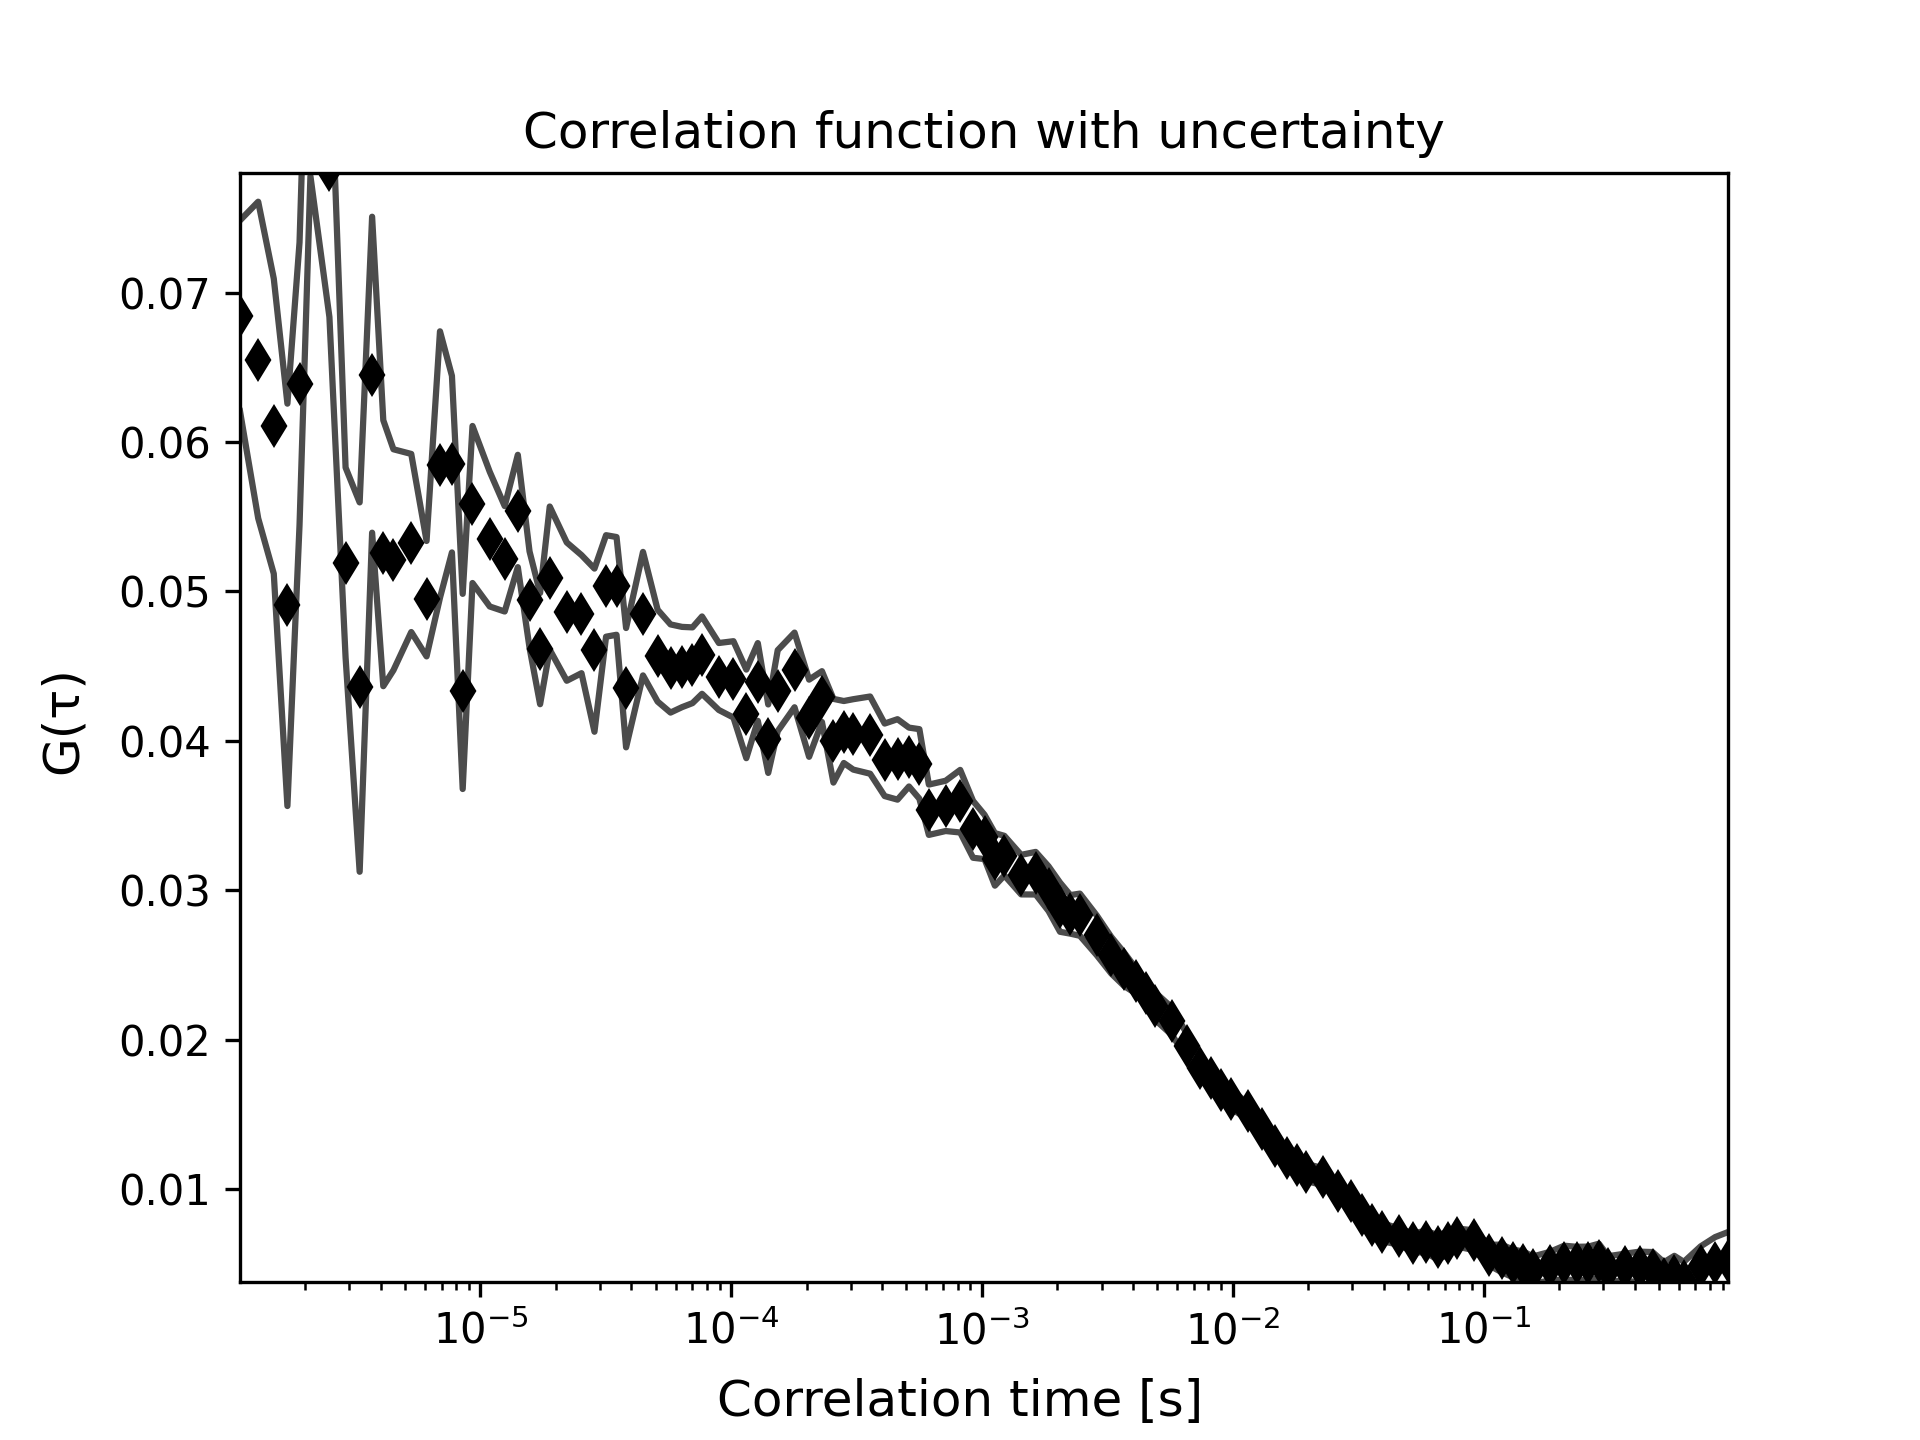

The table this chart was drawn from, first rows:
1.1000308008624241e-06, 0.0684542670738102, 63333.65821458552, 0.0063856902157196594
1.3000364010192286e-06, 0.06549, 63334, 0.0106
1.5000420011760328e-06, 0.06106, 60, 0.009876
1.7000476013328374e-06, 0.0491, 0.0, 0.01347
1.9000532014896418e-06, 0.0639, 0.0, 0.009464
2.1000588016464458e-06, 0.08735, 0.0, 0.009544
2.500070001960055e-06, 0.0782, 0.0, 0.009828
2.900081202273664e-06, 0.05194, 0.0, 0.006357
3.3000924025872726e-06, 0.0436, 0.0, 0.01236
3.700103602900881e-06, 0.06451, 0.0, 0.01058
4.10011480321449e-06, 0.05256, 0.0, 0.008902
4.500126003528099e-06, 0.05212, 0.0, 0.007396
5.300148404155316e-06, 0.05324, 0.0, 0.005962
6.100170804782534e-06, 0.04952, 0.0, 0.003864
6.900193205409751e-06, 0.0585, 0.0, 0.008918
7.70021560603697e-06, 0.05852, 0.0, 0.00591
8.500238006664185e-06, 0.04331, 0.0, 0.006532
9.300260407291404e-06, 0.05582, 0.0, 0.005257
1.0900305208545839e-05, 0.0535, 0.0, 0.004506
1.2500350009800274e-05, 0.05219, 0.0, 0.003528
1.410039481105471e-05, 0.05539, 0.0, 0.00376
1.5700439612309143e-05, 0.04946, 0.0, 0.003227
1.730048441356358e-05, 0.04617, 0.0, 0.003722
1.8900529214818014e-05, 0.05089, 0.0, 0.004792
2.2100618817326884e-05, 0.04865, 0.0, 0.004628
2.5300708419835758e-05, 0.04848, 0.0, 0.003952
2.8500798022344625e-05, 0.04607, 0.0, 0.005461
3.17008876248535e-05, 0.05037, 0.0, 0.003398
3.490097722736236e-05, 0.05037, 0.0, 0.003271
3.8101066829871234e-05, 0.04356, 0.0, 0.003994
4.4501246034888975e-05, 0.04851, 0.0, 0.004134
5.0901425239906716e-05, 0.0457, 0.0, 0.003074
5.730160444492446e-05, 0.04484, 0.0, 0.002951
6.37017836499422e-05, 0.04494, 0.0, 0.002686
7.010196285495993e-05, 0.04506, 0.0, 0.002536
7.650214205997768e-05, 0.04574, 0.0, 0.002589
8.930250047001316e-05, 0.04431, 0.0, 0.002243
0.0001021, 0.04411, 0.0, 0.002556
0.0001149, 0.04181, 0.0, 0.002966
0.0001277, 0.04394, 0.0, 0.002602
0.0001405, 0.04014, 0.0, 0.002292
0.0001533, 0.04336, 0.0, 0.00271
0.0001789, 0.04475, 0.0, 0.0025
0.0002045, 0.04151, 0.0, 0.002583
0.0002301, 0.04296, 0.0, 0.001699
0.0002557, 0.04001, 0.0, 0.002802
0.0002813, 0.04059, 0.0, 0.002075
0.0003069, 0.04043, 0.0, 0.002357
0.0003581, 0.04038, 0.0, 0.002584
0.0004093, 0.03873, 0.0, 0.002428
0.0004605, 0.03876, 0.0, 0.002692
0.0005117, 0.03891, 0.0, 0.00197
0.0005629, 0.03845, 0.0, 0.002329
0.0006141, 0.03539, 0.0, 0.001685
0.0007165, 0.03565, 0.0, 0.001683
0.0008189, 0.03596, 0.0, 0.002095
0.0009213, 0.03408, 0.0, 0.001904
0.001024, 0.03357, 0.0, 0.001485
0.001126, 0.03206, 0.0, 0.001758
0.001229, 0.03231, 0.0, 0.001327
0.001433, 0.03104, 0.0, 0.001324
... 56 more rows
